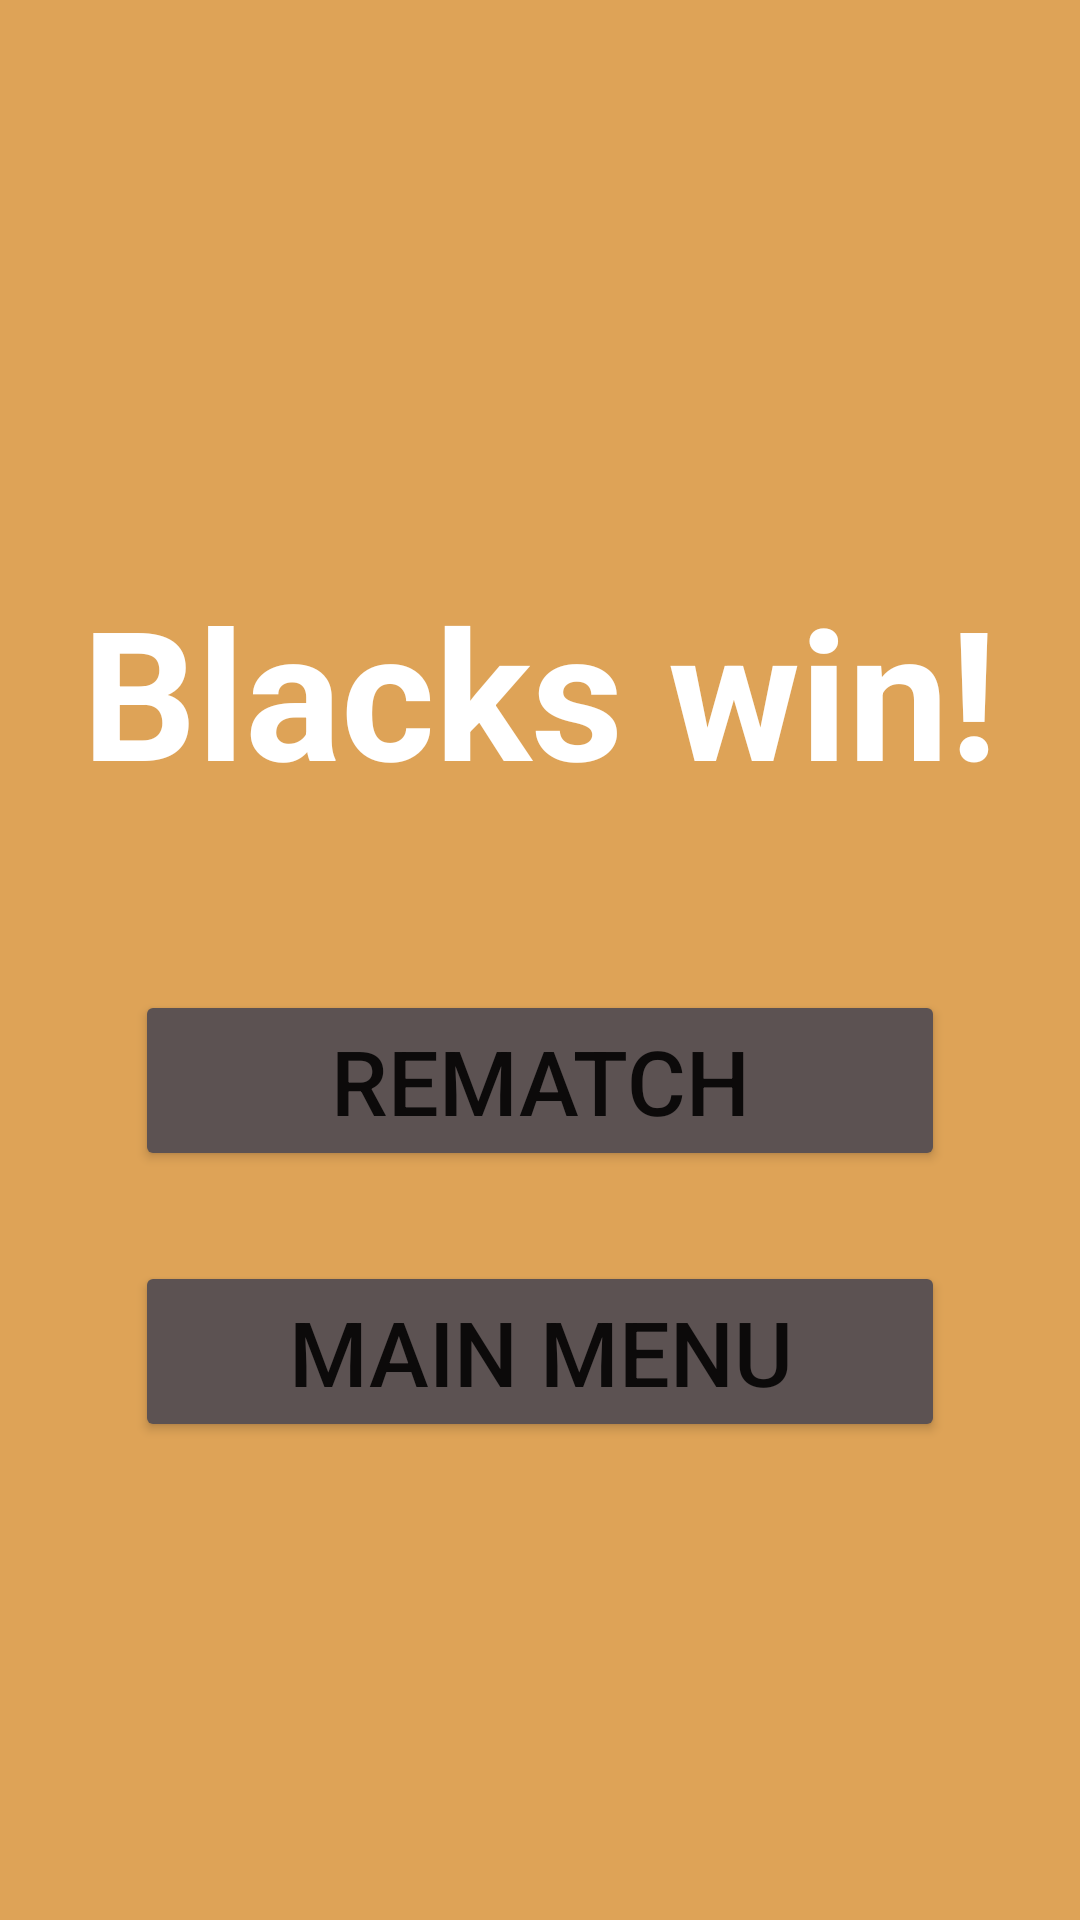

Write the Android layout XML for this screen, with the resource values it uses.
<!-- AndroidManifest.xml: application theme Theme.Checkers -->
<!-- res/layout/activity_end_game_for_black.xml -->
<?xml version="1.0" encoding="utf-8"?>
<LinearLayout xmlns:android="http://schemas.android.com/apk/res/android"
    xmlns:app="http://schemas.android.com/apk/res-auto"
    android:layout_width="match_parent"
    android:layout_height="match_parent"
    xmlns:tools="http://schemas.android.com/tools"
    android:background="@color/beige"
    android:orientation="vertical"
    tools:context=".ui.EndGameForBlack">

    <TextView
        android:id="@+id/textView4"
        android:layout_width="match_parent"
        android:layout_height="wrap_content"
        android:layout_marginTop="190dp"
        android:text="@string/endgameblack"
        android:textAlignment="center"
        android:textColor="@color/white"
        android:textSize="60sp"
        android:textStyle="bold" />

    <Button
        android:id="@+id/rematch"
        app:strokeColor="@color/black"
        app:strokeWidth="2dp"
        app:cornerRadius ="15dp"
        android:backgroundTint="@color/gray"
        android:layout_width="match_parent"
        android:layout_height="wrap_content"
        android:layout_marginLeft="45sp"
        android:layout_marginTop="60dp"
        android:layout_marginRight="45sp"
        android:gravity="center_horizontal"
        android:onClick="rematch"
        android:text="@string/rematch"
        android:textSize="30sp" />

    <Button
        android:id="@+id/mainmenu"
        app:strokeColor="@color/black"
        app:strokeWidth="2dp"
        app:cornerRadius ="15dp"
        android:backgroundTint="@color/gray"
        android:layout_width="match_parent"
        android:layout_height="wrap_content"
        android:layout_marginLeft="45sp"
        android:layout_marginTop="30dp"
        android:layout_marginRight="45sp"
        android:gravity="center_horizontal"
        android:onClick="mainMenu"
        android:text="@string/mainmenu"
        android:textSize="30sp" />
</LinearLayout>
<!-- resources referenced by this layout -->
<resources>
  <color name="beige">#dEA357</color>
  <color name="black">#FF000000</color>
  <color name="gray">#5C5252</color>
  <color name="white">#FFFFFFFF</color>
  <string name="endgameblack">Blacks win!</string>
  <string name="mainmenu">Main menu</string>
  <string name="rematch">Rematch</string>
  <style name="Theme.Checkers" parent="Theme.MaterialComponents.DayNight.NoActionBar">
          
          <item name="colorPrimary">@color/purple_500</item>
          <item name="colorPrimaryVariant">@color/purple_700</item>
          <item name="colorOnPrimary">@color/white</item>
          
          <item name="colorSecondary">@color/teal_200</item>SS
          <item name="colorSecondaryVariant">@color/teal_700</item>
          <item name="colorOnSecondary">@color/black</item>
          <item name="android:forceDarkAllowed" tools:targetApi="q">false</item>
          
          <item name="android:statusBarColor" tools:targetApi="l">?attr/colorPrimaryVariant</item>
          <item name="android:navigationBarColor" tools:targetApi="l">@color/beige</item>
          
      </style>
  <color name="purple_500">#FF6200EE</color>
  <color name="purple_700">#FF3700B3</color>
  <color name="teal_200">#FF03DAC5</color>
  <color name="teal_700">#FF018786</color>
</resources>
